Run: headless pygame with SDL's dummy video driver; simulated clock (each Clock.tick advances the game by its frame time, no real sleeping); random seed 0; keys injected as events and as key.get_pressed() state; mouse plan: one left click at the window centre at the start of phase 2, then a move to the lower-right quarter at the start of phase 3.
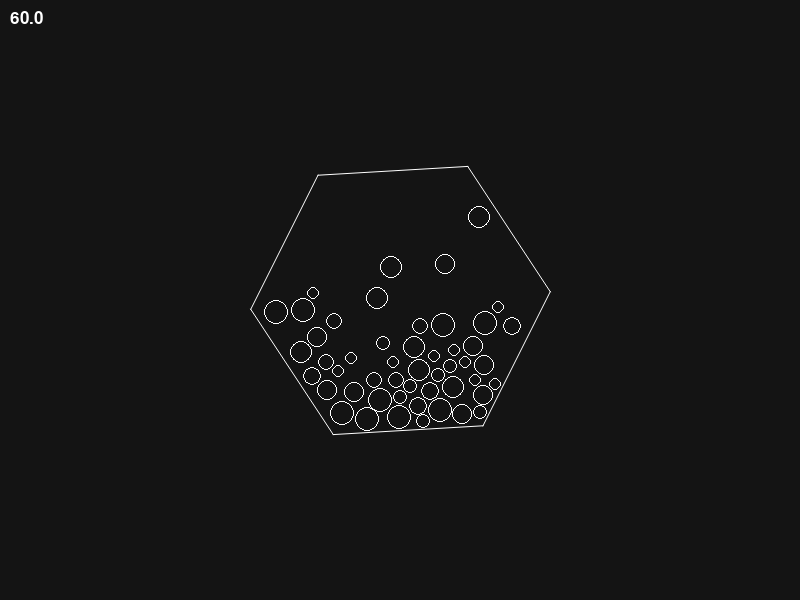
Frame 1 of 4 · flips 1–60 · no input
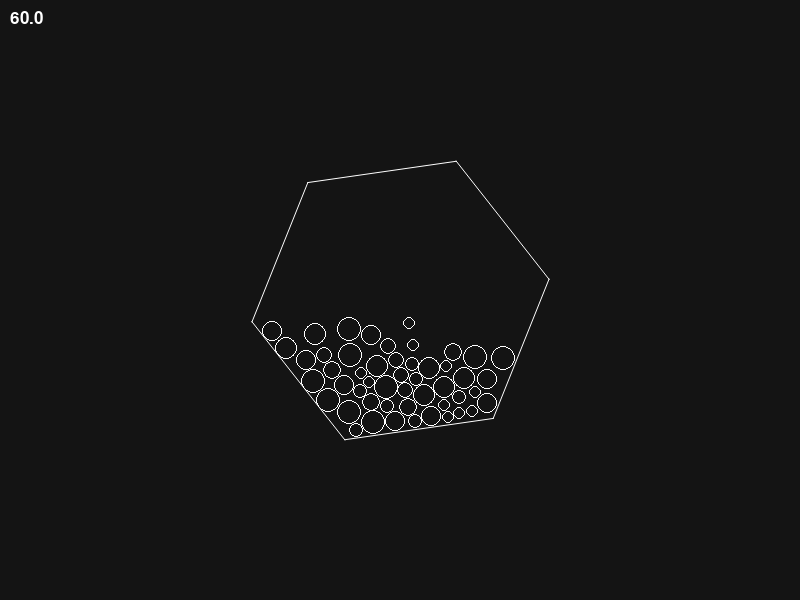
Frame 2 of 4 · flips 61–180 · clicked the window centre · tapped SPACE, RETURN · held RIGHT (→), D
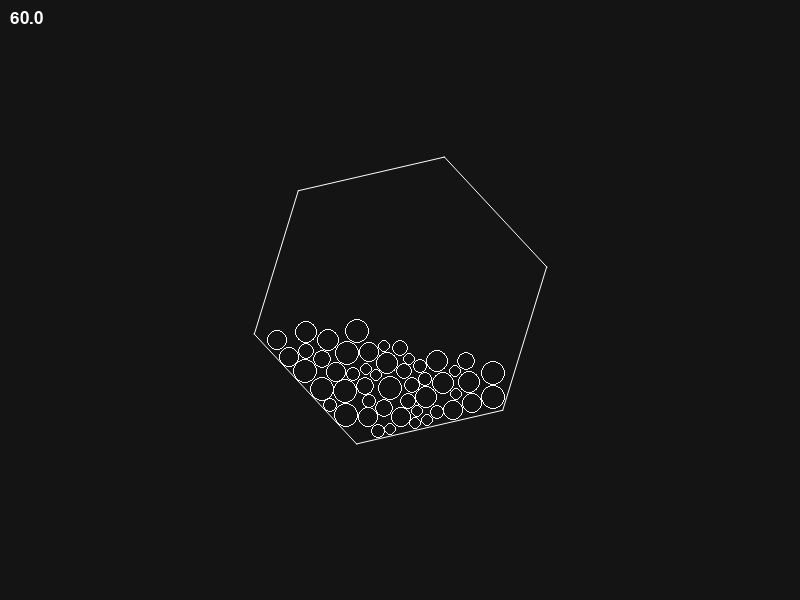
Frame 3 of 4 · flips 181–300 · moved the mouse to the lower-right quarter · held DOWN (↓), S
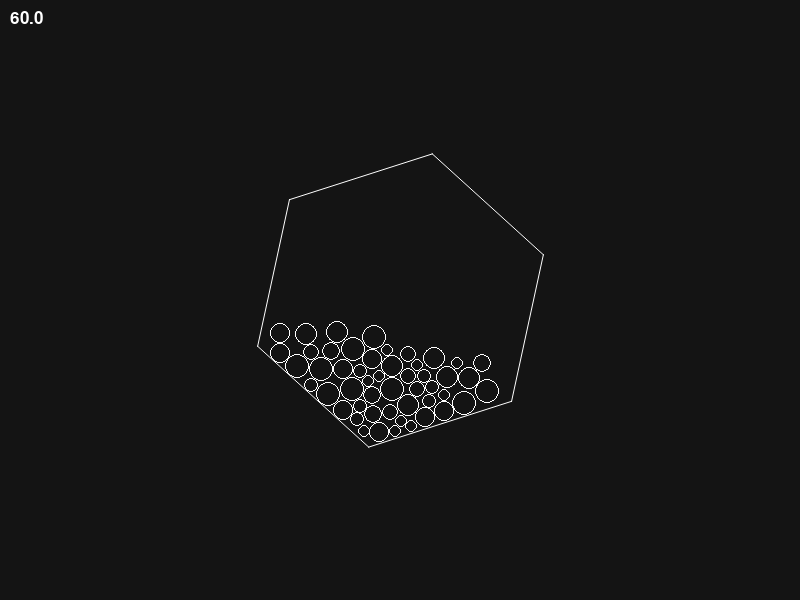
Frame 4 of 4 · flips 301–420 · held LEFT (←), A, UP (↑), W

The pygame program that drew these frames:

import pygame

import math
import random

#initialize pygame window
pygame.init()
screenWidth = 800
screenHeight = 600
screen = pygame.display.set_mode((screenWidth, screenHeight))
pygame.display.set_caption('Elastic Collision Engine')

#fps display
clock = pygame.time.Clock()
def displayFPS(screen, font_size):
    font = pygame.font.SysFont(None, font_size)
    fps = round(clock.get_fps(), 1)
    fps_text = font.render(f"{fps}", True, (255, 255, 255))
    screen.blit(fps_text, (10, 10))

#CLASS DEFINITION -----------------------------------------------------------------------------------------------------------------------------------------

class Ball():
    def __init__(self, pos, radius, mass, drag, gravity, bounceDamping):
        balls.append(self)

        self.pos = pos
        self.radius = radius
        self.mass = mass

        self.vel = (0, 0)
        self.drag = drag                            #drag through air (usefull for top down view with no gravity)
        self.gravity = gravity                      #gravity (side view)
        self.bounceDamping = bounceDamping          #energy loss on bounce with shape edge or screen edge

    def draw(self):
        pygame.draw.circle(screen, (255, 255, 255), self.pos, self.radius, 1)

    def applyForce(self, force):
        self.vel = (self.vel[0] + force[0] / self.mass, self.vel[1] + force[1] / self.mass)

    def move(self, dTs):
        #apply gravity  (adding to both components for acces to non downward gravity)
        self.vel = (self.vel[0] + self.gravity[0] * dTs, self.vel[1] + self.gravity[1] * dTs)

        #apply drag
        self.vel = (self.vel[0] * self.drag, self.vel[1] * self.drag)

        #apply movement
        self.pos = (self.pos[0] + self.vel[0] * dTs * 60, self.pos[1] + self.vel[1] * dTs * 60)

        #bounce of screen edges
        doDamping = False
        if self.pos[0] + self.radius > screenWidth:
            self.vel = (self.vel[0] * -1, self.vel[1])
            self.pos = (screenWidth - self.radius, self.pos[1])
            doDamping = True

        if self.pos[0] - self.radius < 0:
            self.vel = (self.vel[0] * -1, self.vel[1])
            self.pos = (self.radius, self.pos[1])
            doDamping = True

        if self.pos[1] + self.radius > screenHeight:
            self.vel = (self.vel[0], self.vel[1] * -1)
            self.pos = (self.pos[0], screenHeight - self.radius)
            doDamping = True

        if self.pos[1] - self.radius < 0:
            self.vel = (self.vel[0], self.vel[1] * -1)
            self.pos = (self.pos[0], self.radius)
            doDamping = True
        
        #bounce damping
        if doDamping:
            self.vel = (self.vel[0] * self.bounceDamping, self.vel[1] * self.bounceDamping)

    def doBallCollision(self, ballGrid, cellSize):
        #get an array of active possible collidable balls from the spacial partitioning grid
        neighbouringCoords = [(-1, 0), (-1, -1), (0, -1), (1, -1), (1, 0), (1, 1), (0, 1), (-1, 1), (0, 0)]
        gridPos = (self.pos[0] // cellSize, self.pos[1] // cellSize)
        localBalls = []
        for neighbroCoord in neighbouringCoords:
            neighbouringCell = (gridPos[0] + neighbroCoord[0], gridPos[1] + neighbroCoord[1])

            if neighbouringCell in ballGrid:
                localBalls.extend(ballGrid[neighbouringCell])

        #check if coliding with any ball
        for ball in localBalls:
            otherBall = ball
            if otherBall != self and id(self) < id(otherBall):
                #get dist to other
                vecTo = (self.pos[0] - otherBall.pos[0], self.pos[1] - otherBall.pos[1])
                magCheck = vecTo[0] * vecTo[0] + vecTo[1] * vecTo[1]                        #the optimised mag for the distance check (avoids sqrt)
                radiusSum = self.radius + otherBall.radius
                if magCheck < radiusSum * radiusSum:

                    #calculate correct mag once its known its needed
                    mag = math.sqrt(vecTo[0] * vecTo[0] + vecTo[1] * vecTo[1])

                    #do overlap adjustments
                    #adjustment of one ball = 1/2 of overlap; overlap = radius - mag
                    overlap = (self.radius + otherBall.radius) - mag + 1e-12  # + 1e-12 to avoid ball sticking
                    normalizedVecTo = (vecTo[0] / (mag + 1e-12), vecTo[1] / (mag + 1e-12))  # + 1e-12 to avoid division by zero

                    self.pos = (self.pos[0] + normalizedVecTo[0] * (overlap * 0.5), self.pos[1] + normalizedVecTo[1] * (overlap * 0.5))
                    otherBall.pos = (otherBall.pos[0] - normalizedVecTo[0] * (overlap * 0.5), otherBall.pos[1] - normalizedVecTo[1] * (overlap * 0.5))

                    #readjust vector to other ball to adjusted lenght
                    vecTo = (normalizedVecTo[0] * (self.radius * 2), normalizedVecTo[1] * (self.radius * 2))
                    mag = self.radius * 2

                    #math for getting the new velocities - The Coding Train "Elastic Collision in 2D": https://www.youtube.com/watch?v=dJNFPv9Mj-Y
                    vDiff = vSub(otherBall.vel, self.vel)
                    massSum = self.mass + otherBall.mass

                    #self
                    numerator = vDot(vDiff, vecTo)
                    denominator = mag * mag

                    massRatio = (otherBall.mass * 2) / massSum
                    dVA = vMul(vMul(vecTo, numerator / denominator), massRatio)
                    self.vel = vSum(self.vel, dVA)

                    #other
                    massRatio = (self.mass * 2) / massSum
                    dVB = vMul(vMul(vecTo, -numerator / denominator), massRatio)
                    otherBall.vel = vSum(otherBall.vel, dVB)

                    #apply bounce damping
                    self.vel = (self.vel[0] * self.bounceDamping, self.vel[1] * self.bounceDamping)
                    otherBall.vel = (otherBall.vel[0] * otherBall.bounceDamping, otherBall.vel[1] * otherBall.bounceDamping)

    def doEdgeCollision(self, edges):
        for edge in edges:
            
            #get closest point on edge to center
            AB = (edge[1][0] - edge[0][0], edge[1][1] - edge[0][1])
            AP = (self.pos[0] - edge[0][0], self.pos[1] - edge[0][1])

            #project ball center to segment
            dot = AP[0]*AB[0] + AP[1]*AB[1]
            len_sq = AB[0]*AB[0] + AB[1]*AB[1]

            #clamp to line segment
            t = dot / len_sq
            t = max(0, min(1, t))
            
            closestPoint = (edge[0][0] + t * AB[0], edge[0][1] + t * AB[1])
            """pygame.draw.circle(screen, (255, 0, 0), closestPoint, 5)"""

            #check if ball close enough to be colliding
            vecTo = (self.pos[0] - closestPoint[0], self.pos[1] - closestPoint[1])
            distance_sq = vecTo[0] * vecTo[0] + vecTo[1] * vecTo[1]

            if distance_sq <= self.radius * self.radius:
                """pygame.draw.circle(screen, (0, 0, 255), closestPoint, 5)"""
                
                #adjust overlap
                dx = self.pos[0] - closestPoint[0]
                dy = self.pos[1] - closestPoint[1]
                dist = math.hypot(dx, dy)

                #check if center on edge (math errors)
                if dist == 0:
                    vecTo = (1, 0)
                else:
                    vecTo = (vecTo[0] / dist, vecTo[1] / dist)

                penetration = self.radius - dist

                if penetration > 0:
                    self.pos = (self.pos[0] + vecTo[0] * penetration, self.pos[1] + vecTo[1] * penetration)

                #deflect over normal
                length = math.hypot(vecTo[0], vecTo[1])
                vecTo = (vecTo[0] / length, vecTo[1] / length)

                dot = self.vel[0] * vecTo[0] + self.vel[1] * vecTo[1]
                self.vel = (self.vel[0] - 2 * dot * vecTo[0], self.vel[1] - 2 * dot * vecTo[1])

                #bounce damping
                self.vel = (self.vel[0] * self.bounceDamping, self.vel[1] * self.bounceDamping)

class Shape():
    def __init__(self, center, points, width, drawPolygon, finishLoop):
        shapes.append(self)

        self.center = center
        self.points = points
        self.width = width

        #do an extra iteration of edge calculations if finishLoop == True (first and last point are connected with an edge)
        self.extra = 0
        if finishLoop:
            self.extra = 1

        #fill or no fill
        self.drawPolygon = drawPolygon 

        #generate edges
        self.edges = []
        self.recalculateEdges()
        
        #append to all edges    NOTE: edges != self.edges
        for edge in self.edges:
            edges.append(edge)

    def draw(self):
        if not self.drawPolygon:
            for edge in self.edges:
                pygame.draw.aaline(screen, (255, 255, 255), edge[0], edge[1])
        else:
            pygame.draw.polygon(screen, (255, 255, 255), self.points)

    def recalculateEdges(self):
        self.edges = []
        for i in range(len(self.points) - 1 + self.extra):
            p1 = self.points[i]
            p2 = self.points[(i + 1) % len(self.points)]
            self.edges.append((p1, p2))

    def rotate(self, angleDeg):
        self.points = rotatePointsAroundCenter(self.points, self.center, angleDeg)
        self.recalculateEdges()

#FUNCTION DEFINITION - - - - - - - - - - - - - - - - - - - - - - - - - - - - - - - - - - - - - -

def vSum(v1, v2):
    return (v1[0] + v2[0], v1[1] + v2[1])

def vSub(v1, v2):
    return (v1[0] - v2[0], v1[1] - v2[1])

def vMul(v1, f):
    return (v1[0] * f, v1[1] * f)

def vDot(v1, v2):
    return v1[0] * v2[0] + v1[1] * v2[1]

def rotatePointsAroundCenter(points, center, angle_degrees):
    angle = math.radians(angle_degrees)
    cosA = math.cos(angle)
    sinA = math.sin(angle)

    cx, cy = center
    newPoints = []

    for x, y in points:
        #set relative to origin
        tx = x - cx
        ty = y - cy

        #rotate
        rx = tx * cosA - ty * sinA
        ry = tx * sinA + ty * cosA

        #set back from origin and append to final aray
        newPoints.append((rx + cx, ry + cy))

    return newPoints

def linenItersection(p1, p2, p3, p4, inSegments):
    #math generated by ChatGPT

    x1, y1 = p1
    x2, y2 = p2
    x3, y3 = p3
    x4, y4 = p4

    # Calculate the denominators
    denom = (y4 - y3)*(x2 - x1) - (x4 - x3)*(y2 - y1)
    if denom == 0:
        # Lines are parallel or coincident
        return None

    # Calculate the numerators
    ua = ((x4 - x3)*(y1 - y3) - (y4 - y3)*(x1 - x3)) / denom

    # Get final point coordinates
    x = x1 + ua * (x2 - x1)
    y = y1 + ua * (y2 - y1)

    # Check if point is on line segments
    if inSegments:
        ub = ((x2 - x1)*(y1 - y3) - (y2 - y1)*(x1 - x3)) / denom
        if 0 <= ua <= 1 and 0 <= ub <= 1:
            return (x, y)
        else:
            return None
    
    return (x, y)

def isPointInShape(point, shapePoints):
    #check if inside the shape
    numOfIntersections = 0
    horizonLine = (point, (point[0] + screenWidth * 2, point[1]))

    for i in range(len(shapePoints)):
        edge = [shapePoints[i], shapePoints[(i+1)% len(shapePoints)]]

        if linenItersection(edge[0], edge[1], horizonLine[0], horizonLine[1], True) != None:
            numOfIntersections += 1

    #count inside polygon intersection method thingy
    if numOfIntersections % 2 != 0:
        return True
    return False

#spacial partitioning grid helper function
def addToGrid(ball, grid, cellSize):
    #get ball position in grid
    gridPos = (ball.pos[0] // cellSize, ball.pos[1] // cellSize)

    #add to dict, create new array if first ball or just append if not
    if gridPos not in grid:
        grid[gridPos] = []
    grid[gridPos].append(ball)

#VARIABLE INITIALIZATION -----------------------------------------------------------------------------------------------------------------------------------------

physicsSubsteps = 8
targetFrameRate = 60
gravity = (0, 10)               #gravity (side view)
drag = 1                        #drag through air (usefull for top down view with no gravity)
bounceDamping = 0.98            #energy loss on bounce with shape edge or screen edge

balls = []
shapes = []
edges = []

#spacial partitioning
cellSize = 12 * 2 #max possible radius * 2
ballGrid = {}

numOfBalls = 50
for i in range(numOfBalls):
    size = random.randint(6, 12)
    newBall = Ball((screenWidth/2 + random.uniform(0, 0.1), screenHeight/2 + random.uniform(0, 0.1)), size, size, drag, gravity, bounceDamping)

r = 150
cX = screenWidth/2
cY = screenHeight/2
rotationSpeed = 60
shape = Shape((cX, cY), [(cX + 1 * r, cY + 0 * r),(cX + 0.5 * r, cY + 0.866025 * r),(cX + -0.5 * r, cY + 0.866025 * r),(cX + -1 * r, cY + 0 * r),(cX + -0.5 * r, cY + -0.866025 * r),(cX + 0.5 * r, cY + -0.866025 * r)], 3, False, True)

#get initial ticks
prevT = pygame.time.get_ticks()

#WHILE LOOP - - - - - - - - - - - - - - - - - - - - - - - - - - - - - - - - - - - - - -

running = True
while running:

    #update delta time
    currT = pygame.time.get_ticks()
    dTms = currT - prevT
    dTs = dTms / 1000.0

    #if dts is fucked for more than 3 frames reset it to one frame (prevents lag spike weird physics reactions but delays for a couple of frames)
    #Not recommended in use when the target fps is not consistently being reached
    if dTs > (targetFrameRate / 1000) * 3:
        dTs = targetFrameRate / 1000

    sub_dTs = dTs / physicsSubsteps

    #fill screen
    screen.fill((20, 20, 20))

    #handle events
    for event in pygame.event.get():
        if event.type == pygame.QUIT:
            running = False

        if event.type == pygame.MOUSEBUTTONDOWN:
            if event.button == 2: #MMB
                print(pygame.mouse.get_pos())
    
    for i in range(physicsSubsteps):
        shape.rotate(rotationSpeed * sub_dTs)
    
    #reload edges (add shape edges to all edges) Note: this reloadedges is not the same as shape.reloadedges ... shape reload edges reloads local edge positions after movements or rotations
    edges = []
    for shape in shapes:
        for edge in shape.edges:
            edges.append(edge)

    #physics substeps
    for i in range(physicsSubsteps):
        #clear previous grid and fill new positions for the ball spacial partitioning optimisation
        ballGrid.clear()
        for ball in balls:
            addToGrid(ball, ballGrid, cellSize)

        for ball in balls:              #the move() and draw() are not in the same loop as the order matters (do X iterations of physics substeps, then draw)
            ball.move(sub_dTs)
            ball.doBallCollision(ballGrid, cellSize)
            ball.doEdgeCollision(edges)

    #draw
    for ball in balls:
        ball.draw()

    for shape in shapes:
        shape.draw()

    # Update the display (buffer flip)
    displayFPS(screen, 25)
    pygame.display.flip()

    clock.tick(targetFrameRate)

    #update delta time
    prevT = currT

#pyrecorder.compileToVideo(30)

# Quit Pygame
pygame.quit()
